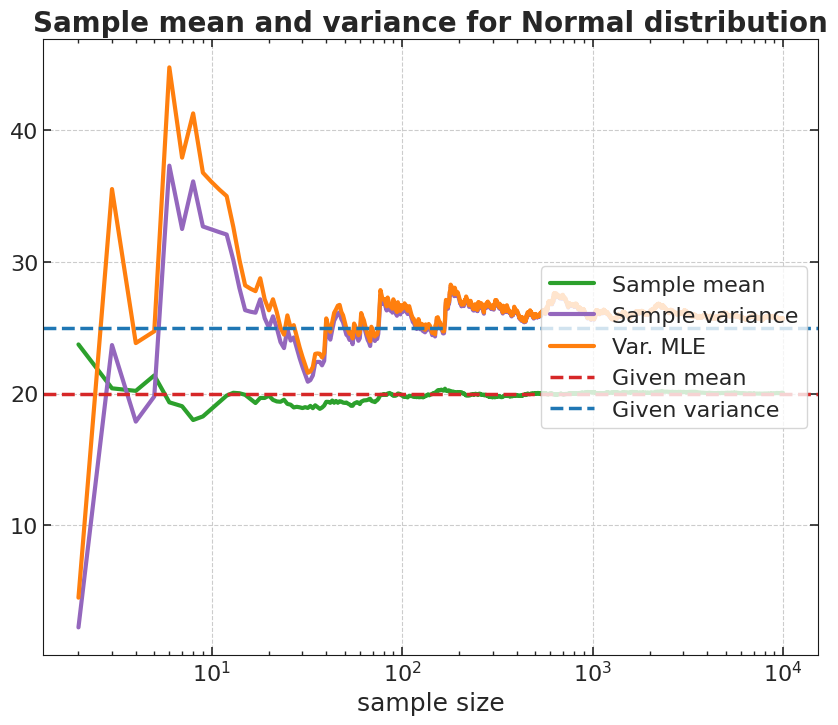
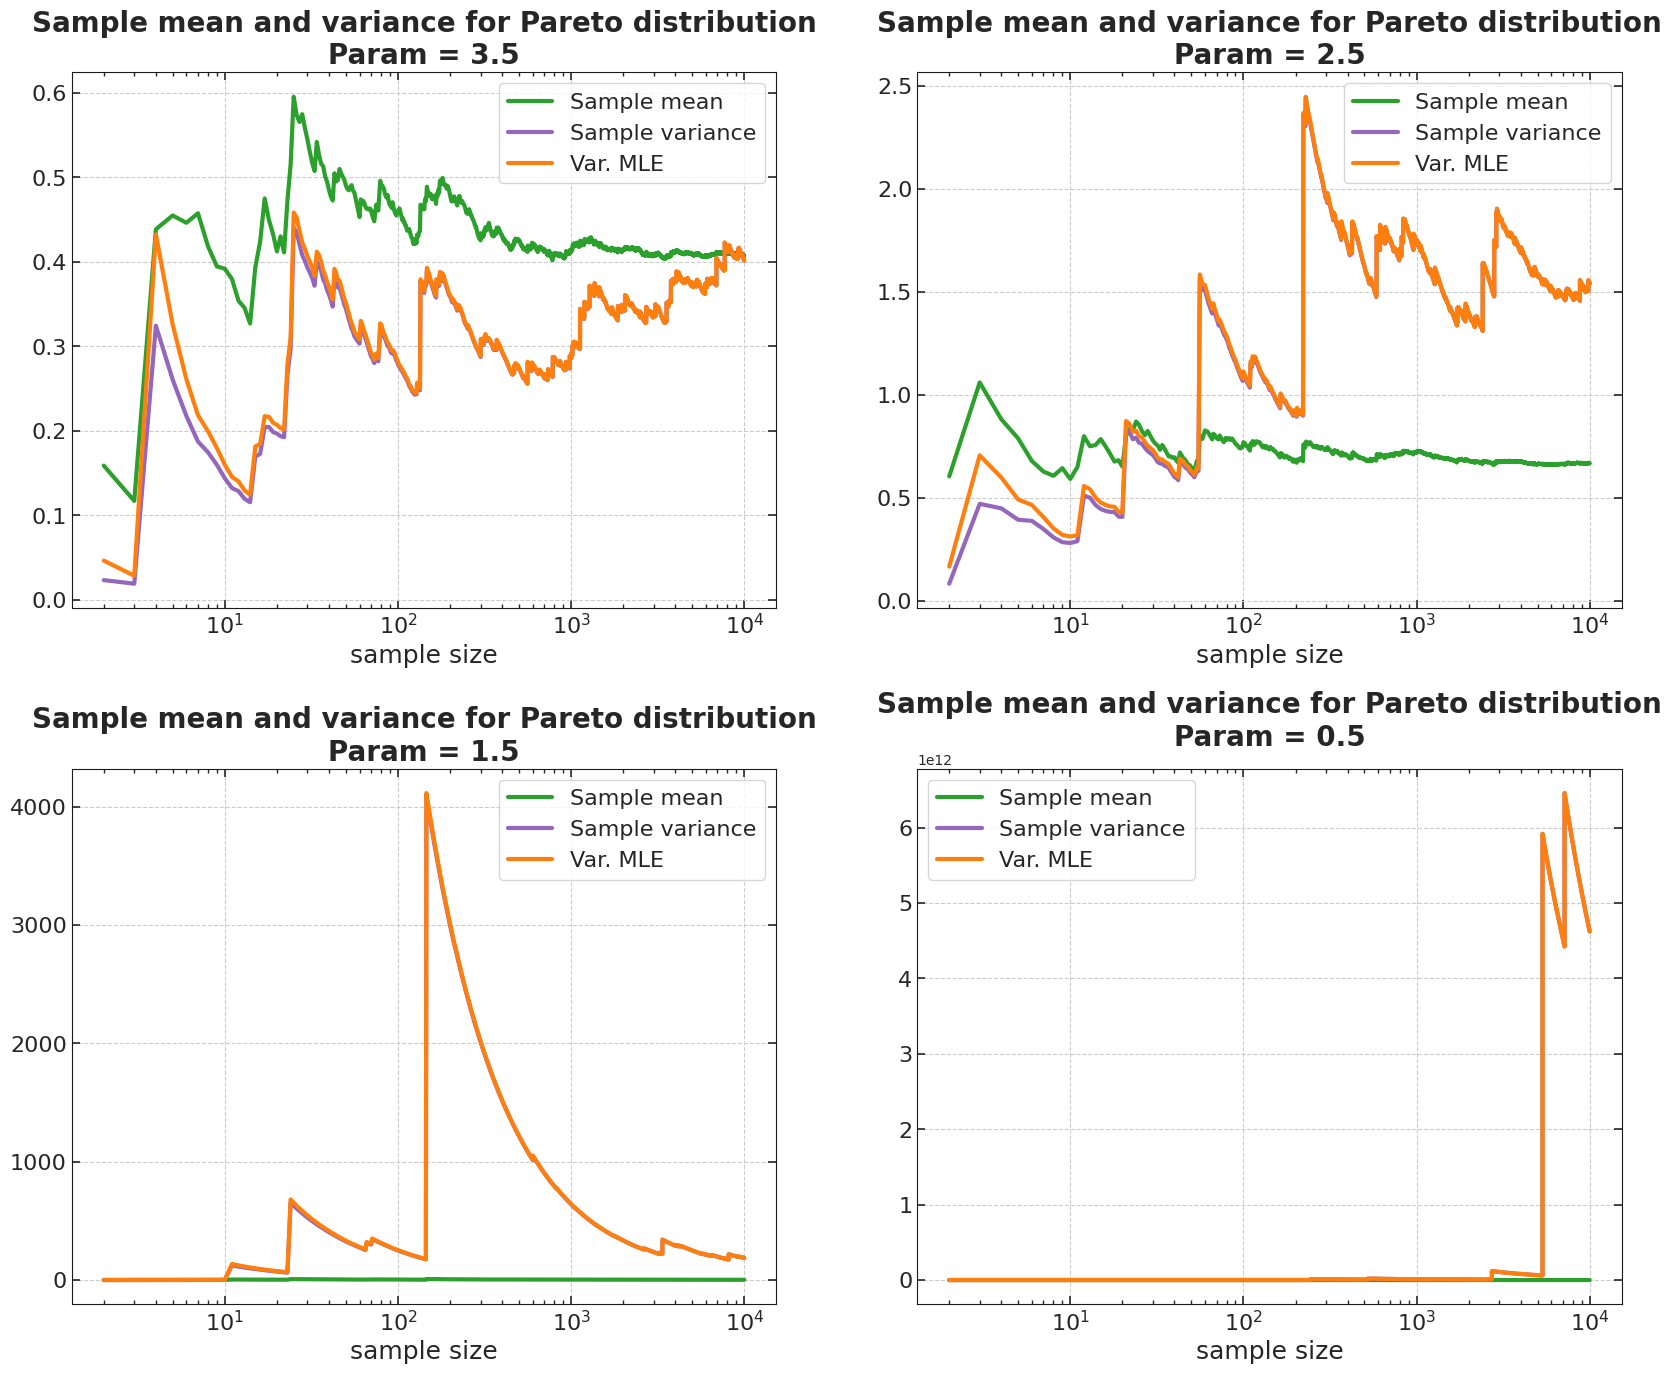
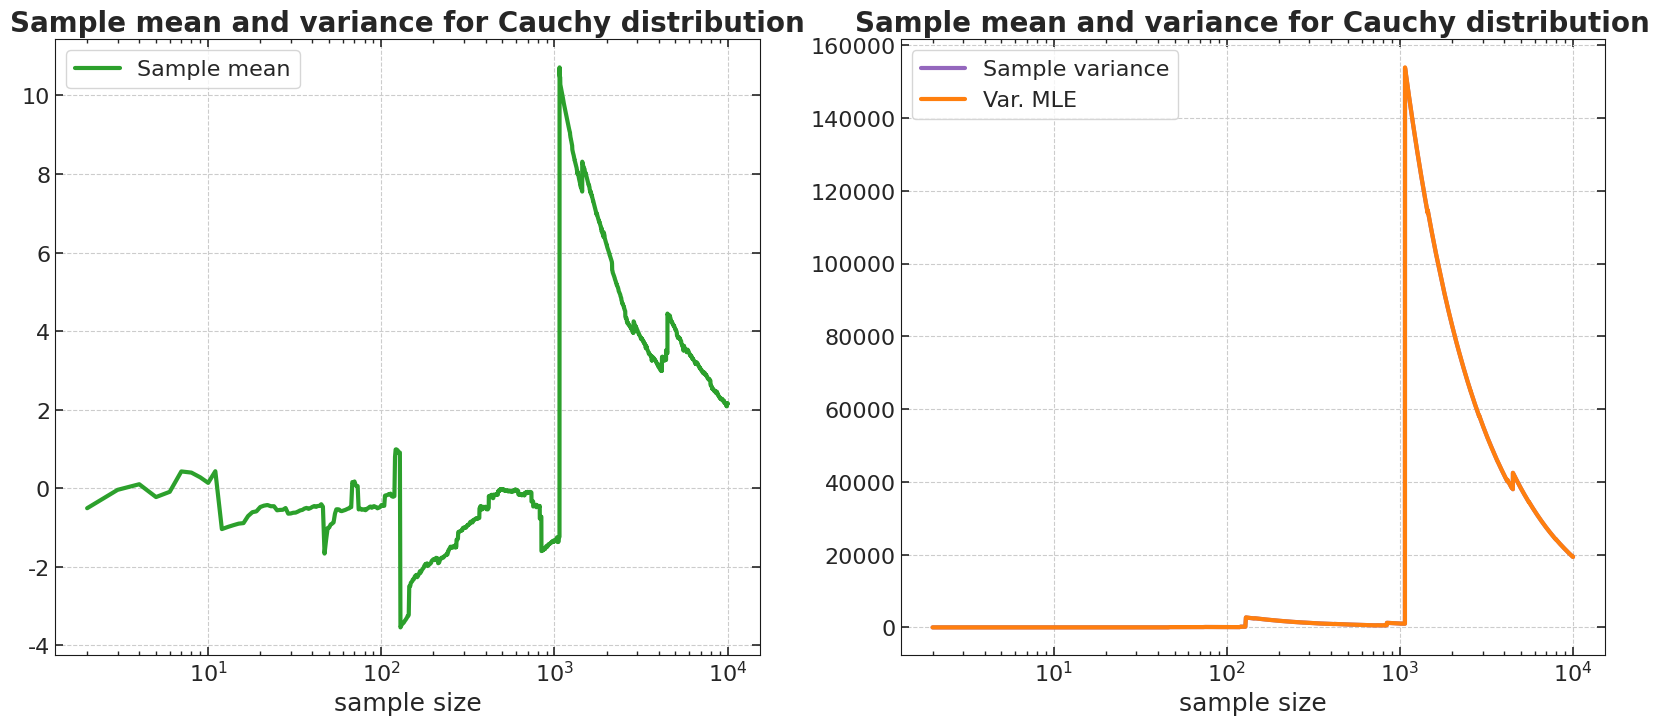
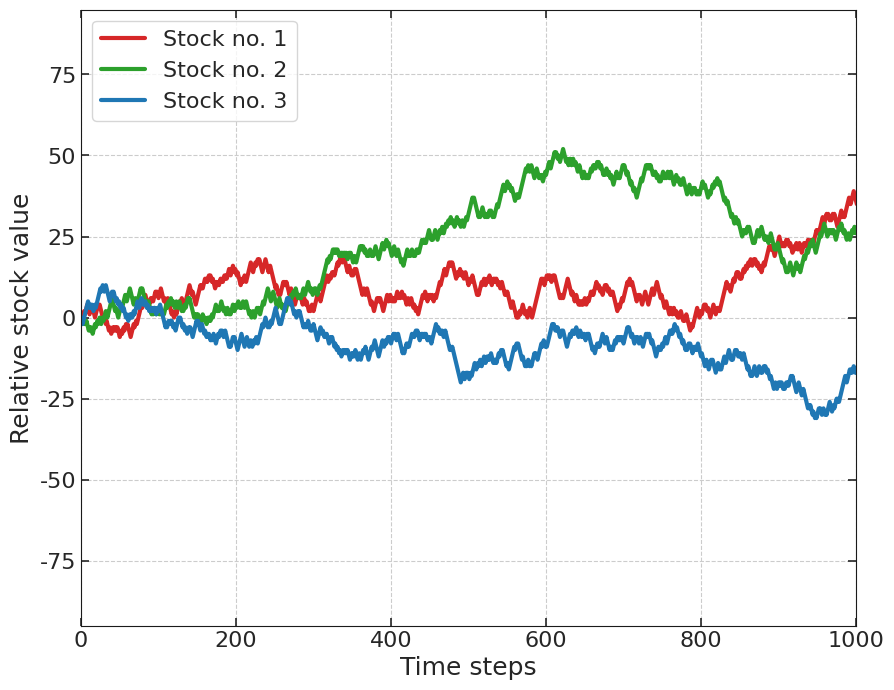
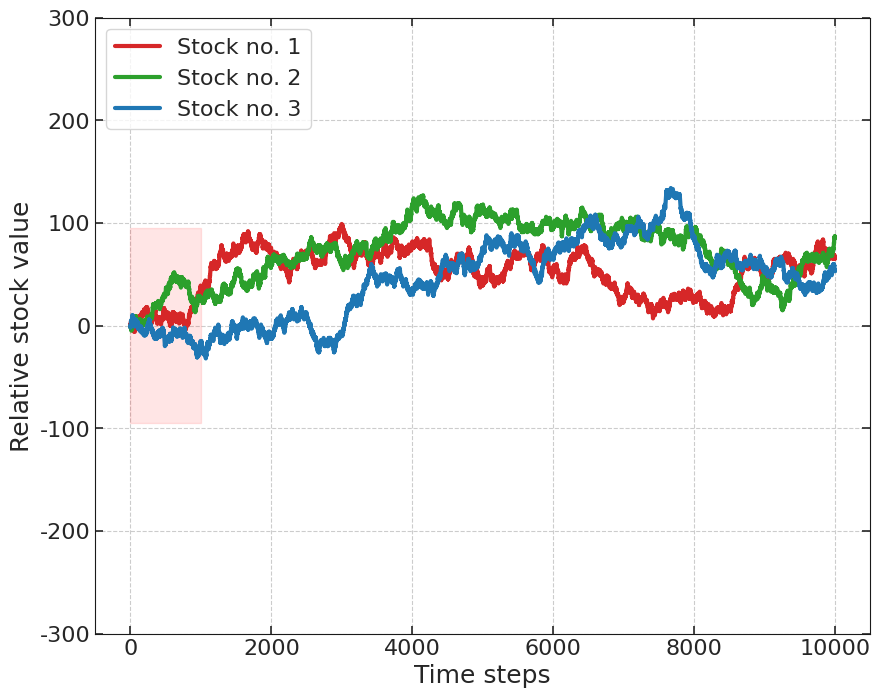

Source code (Python) for these figures, in order:
import numpy as np
import pandas as pd

import seaborn as sns
import matplotlib as mpl
import matplotlib.cm as cm
import matplotlib.pyplot as plt
import matplotlib.patches as patches

out = '.\\out\\'
figsave_format = 'pdf'
figsave_dpi = 200

# Set axtick dimensions
major_size = 6
major_width = 1.2
minor_size = 3
minor_width = 1
mpl.rcParams['xtick.major.size'] = major_size
mpl.rcParams['xtick.major.width'] = major_width
mpl.rcParams['xtick.minor.size'] = minor_size
mpl.rcParams['xtick.minor.width'] = minor_width
mpl.rcParams['ytick.major.size'] = major_size
mpl.rcParams['ytick.major.width'] = major_width
mpl.rcParams['ytick.minor.size'] = minor_size
mpl.rcParams['ytick.minor.width'] = minor_width

# Seaborn style settings
sns.set_style({'axes.axisbelow': True,
               'axes.edgecolor': '.1',
               'axes.facecolor': 'white',
               'axes.grid': True,
               'axes.labelcolor': '.15',
               'axes.spines.bottom': True,
               'axes.spines.left': True,
               'axes.spines.right': True,
               'axes.spines.top': True,
               'figure.facecolor': 'white',
               'font.family': ['sans-serif'],
               'font.sans-serif': ['Arial',
                'DejaVu Sans',
                'Liberation Sans',
                'Bitstream Vera Sans',
                'sans-serif'],
               'grid.color': '.8',
               'grid.linestyle': '--',
               'image.cmap': 'rocket',
               'lines.solid_capstyle': 'round',
               'patch.edgecolor': 'w',
               'patch.force_edgecolor': True,
               'text.color': '.15',
               'xtick.bottom': True,
               'xtick.color': '.15',
               'xtick.direction': 'in',
               'xtick.top': True,
               'ytick.color': '.15',
               'ytick.direction': 'in',
               'ytick.left': True,
               'ytick.right': True})

num_points = 10000

# create an array of random numbers from a Gaussian distribution
# choose parameters that are easy to visualize
mu = 20
sigma = 5
normal_data = np.random.normal(mu, sigma, num_points)

mean = np.mean(normal_data)
var = np.var(normal_data)

print('True mean = {0}'.format(mean))
print('True variance = {0}'.format(var))
print('True sigma = {0}\n'.format(np.sqrt(var)))

print('Given mean = {0}'.format(mu))
print('Given variance = {0}'.format(sigma*sigma))
print('Given sigma = {0}\n'.format(sigma))

print('mean_ratio = {0}'.format(mean/mu))
print('var = {0}'.format(var/(sigma*sigma)))
print('True/Given sigma = {0}'.format(sigma/sigma))

means = np.zeros(num_points)
variances = np.zeros(num_points)

for i in range(0, num_points):
    normal_data = np.random.normal(mu, sigma, num_points)
    means[i] = np.mean(normal_data)
    variances[i] = np.var(normal_data)

mean_of_values = np.mean(means)
mean_of_variances = np.mean(variances)

print('True mean = {0}'.format(mean_of_values))
print('True variance = {0}'.format(mean_of_variances))
print('True sigma = {0}\n'.format(np.sqrt(mean_of_variances)))

print('Given mean = {0}'.format(mu))
print('Given variance = {0}'.format(sigma*sigma))
print('Given sigma = {0}'.format(sigma))

num_points = 10000

x = np.arange(2, num_points+1)
mean_list = [np.mean(normal_data[:i]) for i in x]
var_list = [np.var(normal_data[:i], ddof=0.0) for i in x]     # ddof = 0.0
var_alt_list = [np.var(normal_data[:i], ddof=1.0) for i in x] # ddof = 1.0

nrows = 1
ncols = 1
fig, axes = plt.subplots(nrows=nrows, ncols=ncols, figsize=(ncols*10, nrows*8))

axistitlesize = 20
axislabelsize = 18
axisticksize = 16
axislegendsize = 16

axes.set_xscale('log')

axes.plot(x, mean_list, color='tab:green', lw=3, label='Sample mean')
axes.plot(x, var_list, color='tab:purple', lw=3, label='Sample variance')
axes.plot(x, var_alt_list, color='tab:orange', lw=3, label='Var. MLE')

axes.axhline(y=mu, color='tab:red', ls='--', lw=2.5, label='Given mean')
axes.axhline(y=sigma**2, color='tab:blue', ls='--', lw=2.5, label='Given variance')

axes.set_title('Sample mean and variance for Normal distribution', fontsize=axistitlesize, fontweight='bold')
axes.set_xlabel('sample size', fontsize=axislabelsize)
axes.tick_params(axis='both', which='major', labelsize=axisticksize)

axes.legend(loc='center right', fontsize=axislegendsize)

plt.show()

num_points = 10000

# TRY DIFFERENT SHAPE PARAMETERS
params = [3.5, 2.5, 1.5, 0.5]
pareto_data = [np.random.pareto(p, num_points) for p in params]

x = np.arange(2, num_points+1)
mean_list = [[np.mean(pareto_data[n][:i]) for i in x] for n in range(0, len(pareto_data))]
var_list = [[np.var(pareto_data[n][:i], ddof=0.0) for i in x] for n in range(0, len(pareto_data))]     # ddof = 0.0
var_alt_list = [[np.var(pareto_data[n][:i], ddof=1.0) for i in x] for n in range(0, len(pareto_data))] # ddof = 1.0

nrows = 2
ncols = 2
fig, axes = plt.subplots(nrows=nrows, ncols=ncols, figsize=(ncols*10, nrows*8))
fig.subplots_adjust(hspace=0.3)

axistitlesize = 20
axislabelsize = 18
axisticksize = 16
axislegendsize = 16

for i in range(nrows):
    for j in range(ncols):
        axes[i][j].set_xscale('log')

        axes[i][j].plot(x, mean_list[i*ncols + j], color='tab:green', lw=3, label='Sample mean')
        axes[i][j].plot(x, var_list[i*ncols + j], color='tab:purple', lw=3, label='Sample variance')
        axes[i][j].plot(x, var_alt_list[i*ncols + j], color='tab:orange', lw=3, label='Var. MLE')

        #axes[i][j].axhline(y=params[i * ncols + j], color='tab:red', ls='--', lw=2.5, label='Given parameter')

        axes[i][j].set_title('Sample mean and variance for Pareto distribution\nParam = {0}'.format(params[i*ncols + j]),
                             fontsize=axistitlesize, fontweight='bold')
        axes[i][j].set_xlabel('sample size', fontsize=axislabelsize)
        axes[i][j].tick_params(axis='both', which='major', labelsize=axisticksize)

        axes[i][j].legend(loc='best', fontsize=axislegendsize)

plt.show()

cauchy_data = np.random.standard_cauchy(num_points)

x = np.arange(2, num_points+1)
mean_list = [np.mean(cauchy_data[:i]) for i in x]
var_list = [np.var(cauchy_data[:i], ddof=0.0) for i in x]     # ddof = 0.0
var_alt_list = [np.var(cauchy_data[:i], ddof=1.0) for i in x] # ddof = 1.0

nrows = 1
ncols = 2
fig, axes = plt.subplots(nrows=nrows, ncols=ncols, figsize=(ncols*10, nrows*8))

axistitlesize = 20
axislabelsize = 18
axisticksize = 16
axislegendsize = 16

axes[0].plot(x, mean_list, color='tab:green', lw=3, label='Sample mean')
axes[1].plot(x, var_list, color='tab:purple', lw=3, label='Sample variance')
axes[1].plot(x, var_alt_list, color='tab:orange', lw=3, label='Var. MLE')

for i in range(ncols):
    axes[i].set_xscale('log')

    axes[i].set_title('Sample mean and variance for Cauchy distribution', fontsize=axistitlesize, fontweight='bold')
    axes[i].set_xlabel('sample size', fontsize=axislabelsize)
    axes[i].tick_params(axis='both', which='major', labelsize=axisticksize)

    axes[i].legend(loc='best', fontsize=axislegendsize)

plt.show()

num_stocks = 3
num_time_steps = 10000

stock_time_series = np.zeros((num_stocks, num_time_steps))
for i in range(0, num_time_steps-1):
    for n in range(0, num_stocks):
        # Random -1 and 1 dollars
        rand_change = np.random.choice([-1,1])
        # Add the current value to the array
        stock_time_series[n][i+1] = stock_time_series[n][i] + rand_change

nrows = 1
ncols = 1
fig, axes = plt.subplots(nrows=nrows, ncols=ncols, figsize=(ncols*10, nrows*8))

axistitlesize = 20
axislabelsize = 18
axisticksize = 16
axislegendsize = 16

colors = [
    'tab:red',
    'tab:green',
    'tab:blue'
]

for n in range(0, num_stocks):
    axes.plot(stock_time_series[n], c=colors[n], lw=3,
              label='Stock no. {0}'.format(n+1))

axes.set_xlim(0, 1000)
axes.set_ylim(-95, 95)
    
axes.set_xlabel('Time steps', fontsize=axislabelsize)
axes.set_ylabel('Relative stock value', fontsize=axislabelsize)
axes.tick_params(axis='both', which='major', labelsize=axisticksize)

axes.legend(loc= 'upper left',fontsize=axislegendsize)

plt.show()

nrows = 1
ncols = 1
fig, axes = plt.subplots(nrows=nrows, ncols=ncols, figsize=(ncols*10, nrows*8))

axistitlesize = 20
axislabelsize = 18
axisticksize = 16
axislegendsize = 16

colors = [
    'tab:red',
    'tab:green',
    'tab:blue'
]

for n in range(0, num_stocks):
    axes.plot(stock_time_series[n], c=colors[n], lw=3,
              label='Stock no. {0}'.format(n+1))

rect = patches.Rectangle(xy=(0,-95), width=1000, height=190,
                         edgecolor='red', facecolor='red', alpha=0.1)
axes.add_patch(rect)
    
axes.set_ylim(-300, 300)
    
axes.set_xlabel('Time steps', fontsize=axislabelsize)
axes.set_ylabel('Relative stock value', fontsize=axislabelsize)
axes.tick_params(axis='both', which='major', labelsize=axisticksize)

axes.legend(loc= 'upper left',fontsize=axislegendsize)

plt.show()

